Labelled photos from "preprocessed", an image-classification folder in sebastianjarap/MelanomaDetection. The possible labels are: benign, malignant.

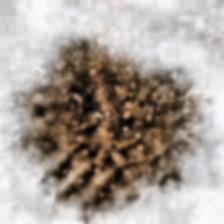
Label: malignant

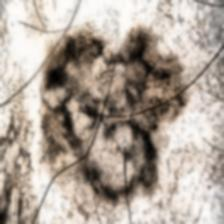
Label: malignant

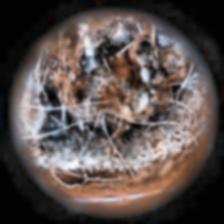
Label: malignant

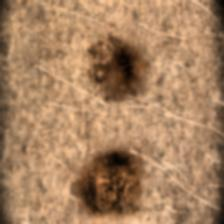
Label: benign

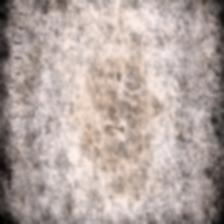
Label: benign

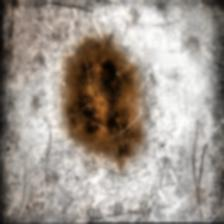
Label: benign
